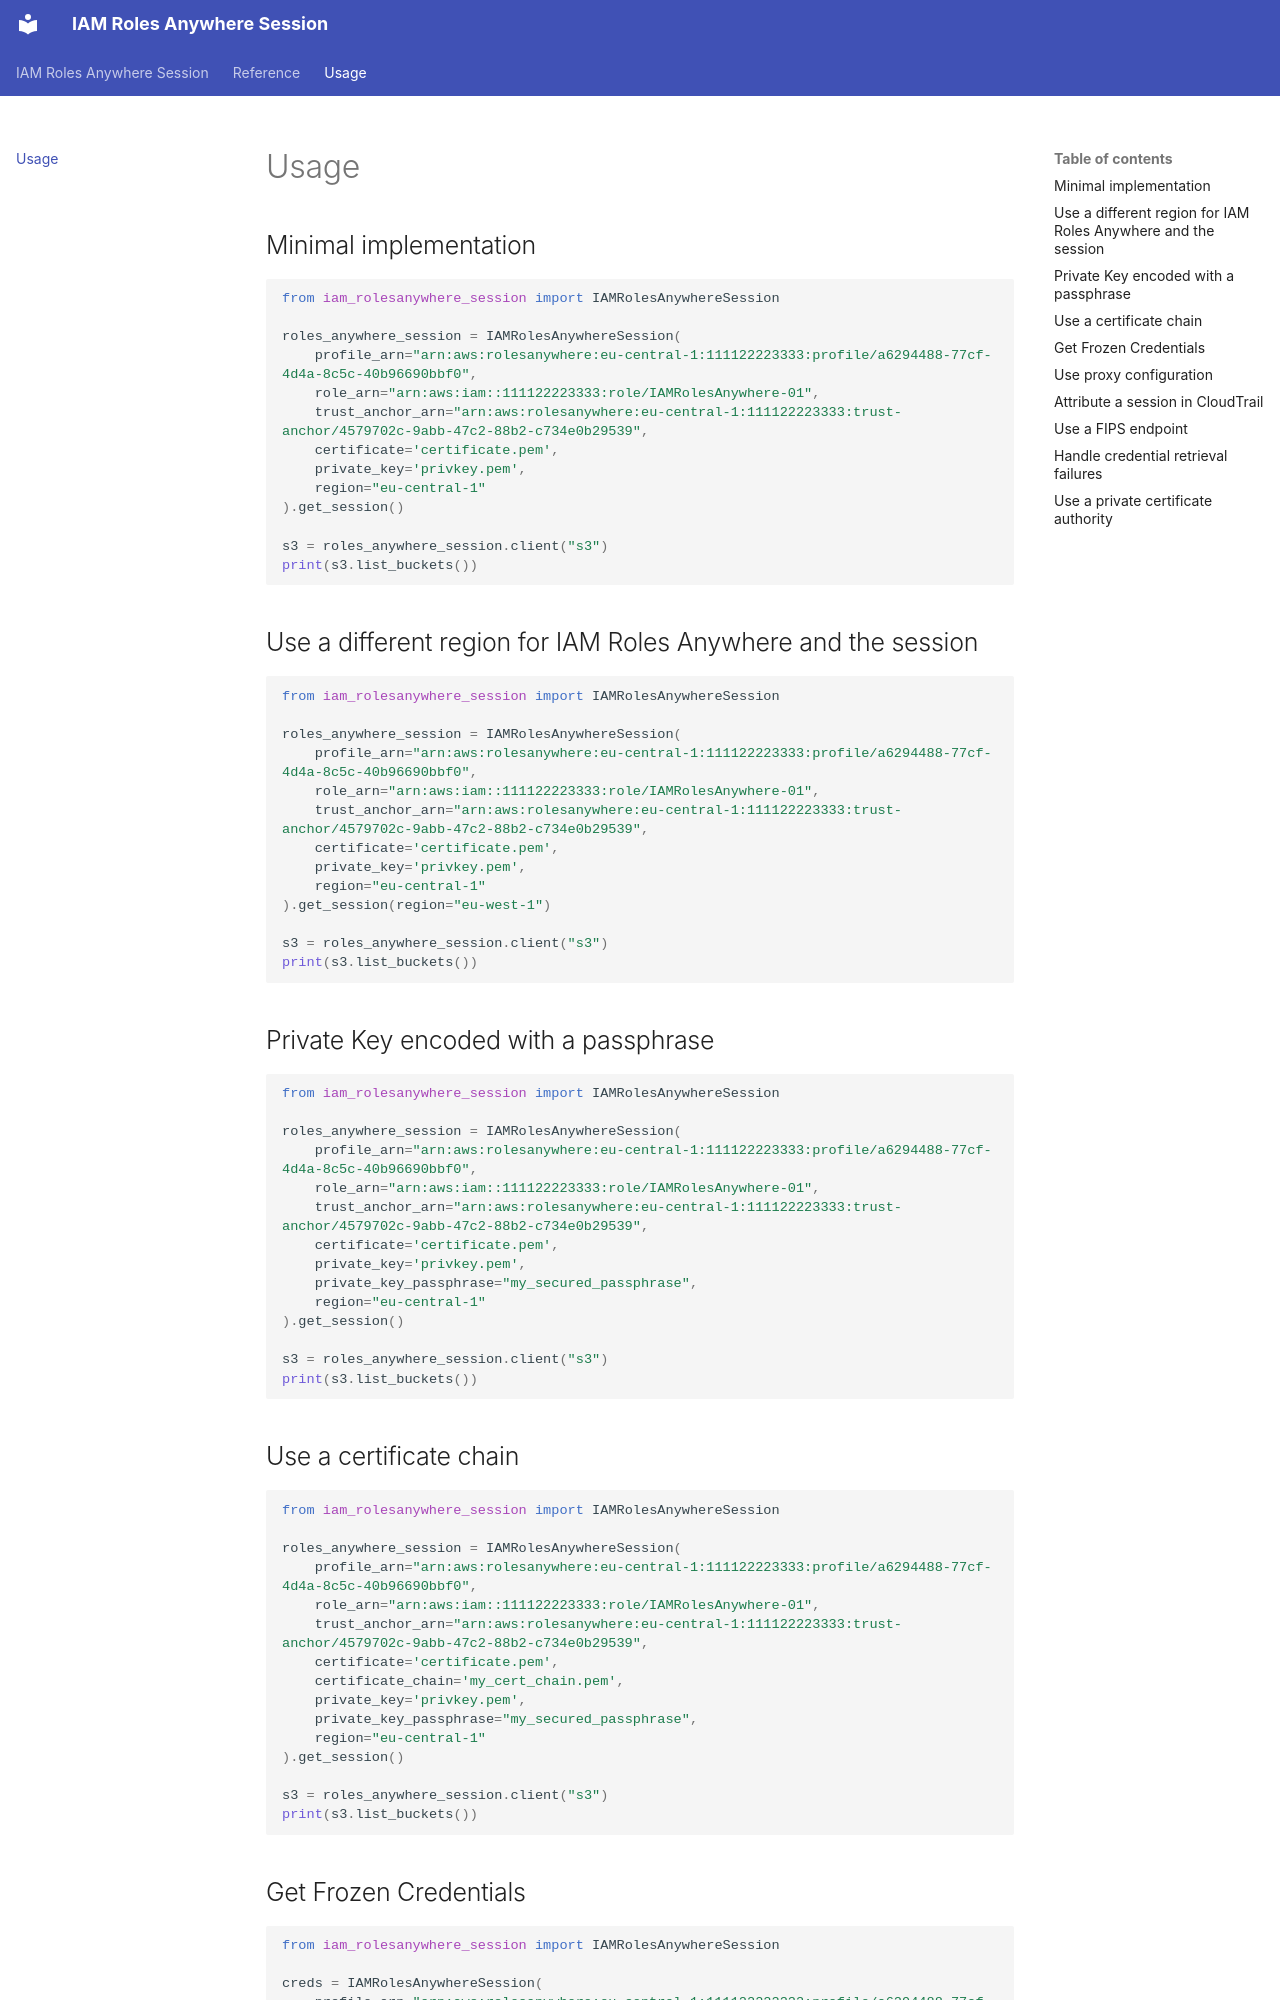

repository: awslabs/iam-roles-anywhere-session · page: usage/index.html · generator: mkdocs

---
title: Usage
---

## Minimal implementation

```python
from iam_rolesanywhere_session import IAMRolesAnywhereSession

roles_anywhere_session = IAMRolesAnywhereSession(
    profile_arn="arn:aws:rolesanywhere:eu-central-1:111122223333:profile/a6294488-77cf-4d4a-8c5c-40b96690bbf0",
    role_arn="arn:aws:iam::111122223333:role/IAMRolesAnywhere-01",
    trust_anchor_arn="arn:aws:rolesanywhere:eu-central-1:111122223333:trust-anchor/4579702c-9abb-47c2-88b2-c734e0b29539",
    certificate='certificate.pem',
    private_key='privkey.pem',
    region="eu-central-1"
).get_session()

s3 = roles_anywhere_session.client("s3")
print(s3.list_buckets())

```

## Use a different region for IAM Roles Anywhere and the session

```python
from iam_rolesanywhere_session import IAMRolesAnywhereSession

roles_anywhere_session = IAMRolesAnywhereSession(
    profile_arn="arn:aws:rolesanywhere:eu-central-1:111122223333:profile/a6294488-77cf-4d4a-8c5c-40b96690bbf0",
    role_arn="arn:aws:iam::111122223333:role/IAMRolesAnywhere-01",
    trust_anchor_arn="arn:aws:rolesanywhere:eu-central-1:111122223333:trust-anchor/4579702c-9abb-47c2-88b2-c734e0b29539",
    certificate='certificate.pem',
    private_key='privkey.pem',
    region="eu-central-1"
).get_session(region="eu-west-1")

s3 = roles_anywhere_session.client("s3")
print(s3.list_buckets())

```

## Private Key encoded with a passphrase

```python
from iam_rolesanywhere_session import IAMRolesAnywhereSession

roles_anywhere_session = IAMRolesAnywhereSession(
    profile_arn="arn:aws:rolesanywhere:eu-central-1:111122223333:profile/a6294488-77cf-4d4a-8c5c-40b96690bbf0",
    role_arn="arn:aws:iam::111122223333:role/IAMRolesAnywhere-01",
    trust_anchor_arn="arn:aws:rolesanywhere:eu-central-1:111122223333:trust-anchor/4579702c-9abb-47c2-88b2-c734e0b29539",
    certificate='certificate.pem',
    private_key='privkey.pem',
    private_key_passphrase="my_secured_passphrase",
    region="eu-central-1"
).get_session()

s3 = roles_anywhere_session.client("s3")
print(s3.list_buckets())
```

## Use a certificate chain

```python
from iam_rolesanywhere_session import IAMRolesAnywhereSession

roles_anywhere_session = IAMRolesAnywhereSession(
    profile_arn="arn:aws:rolesanywhere:eu-central-1:111122223333:profile/a6294488-77cf-4d4a-8c5c-40b96690bbf0",
    role_arn="arn:aws:iam::111122223333:role/IAMRolesAnywhere-01",
    trust_anchor_arn="arn:aws:rolesanywhere:eu-central-1:111122223333:trust-anchor/4579702c-9abb-47c2-88b2-c734e0b29539",
    certificate='certificate.pem',
    certificate_chain='my_cert_chain.pem',
    private_key='privkey.pem',
    private_key_passphrase="my_secured_passphrase",
    region="eu-central-1"
).get_session()

s3 = roles_anywhere_session.client("s3")
print(s3.list_buckets())
```
